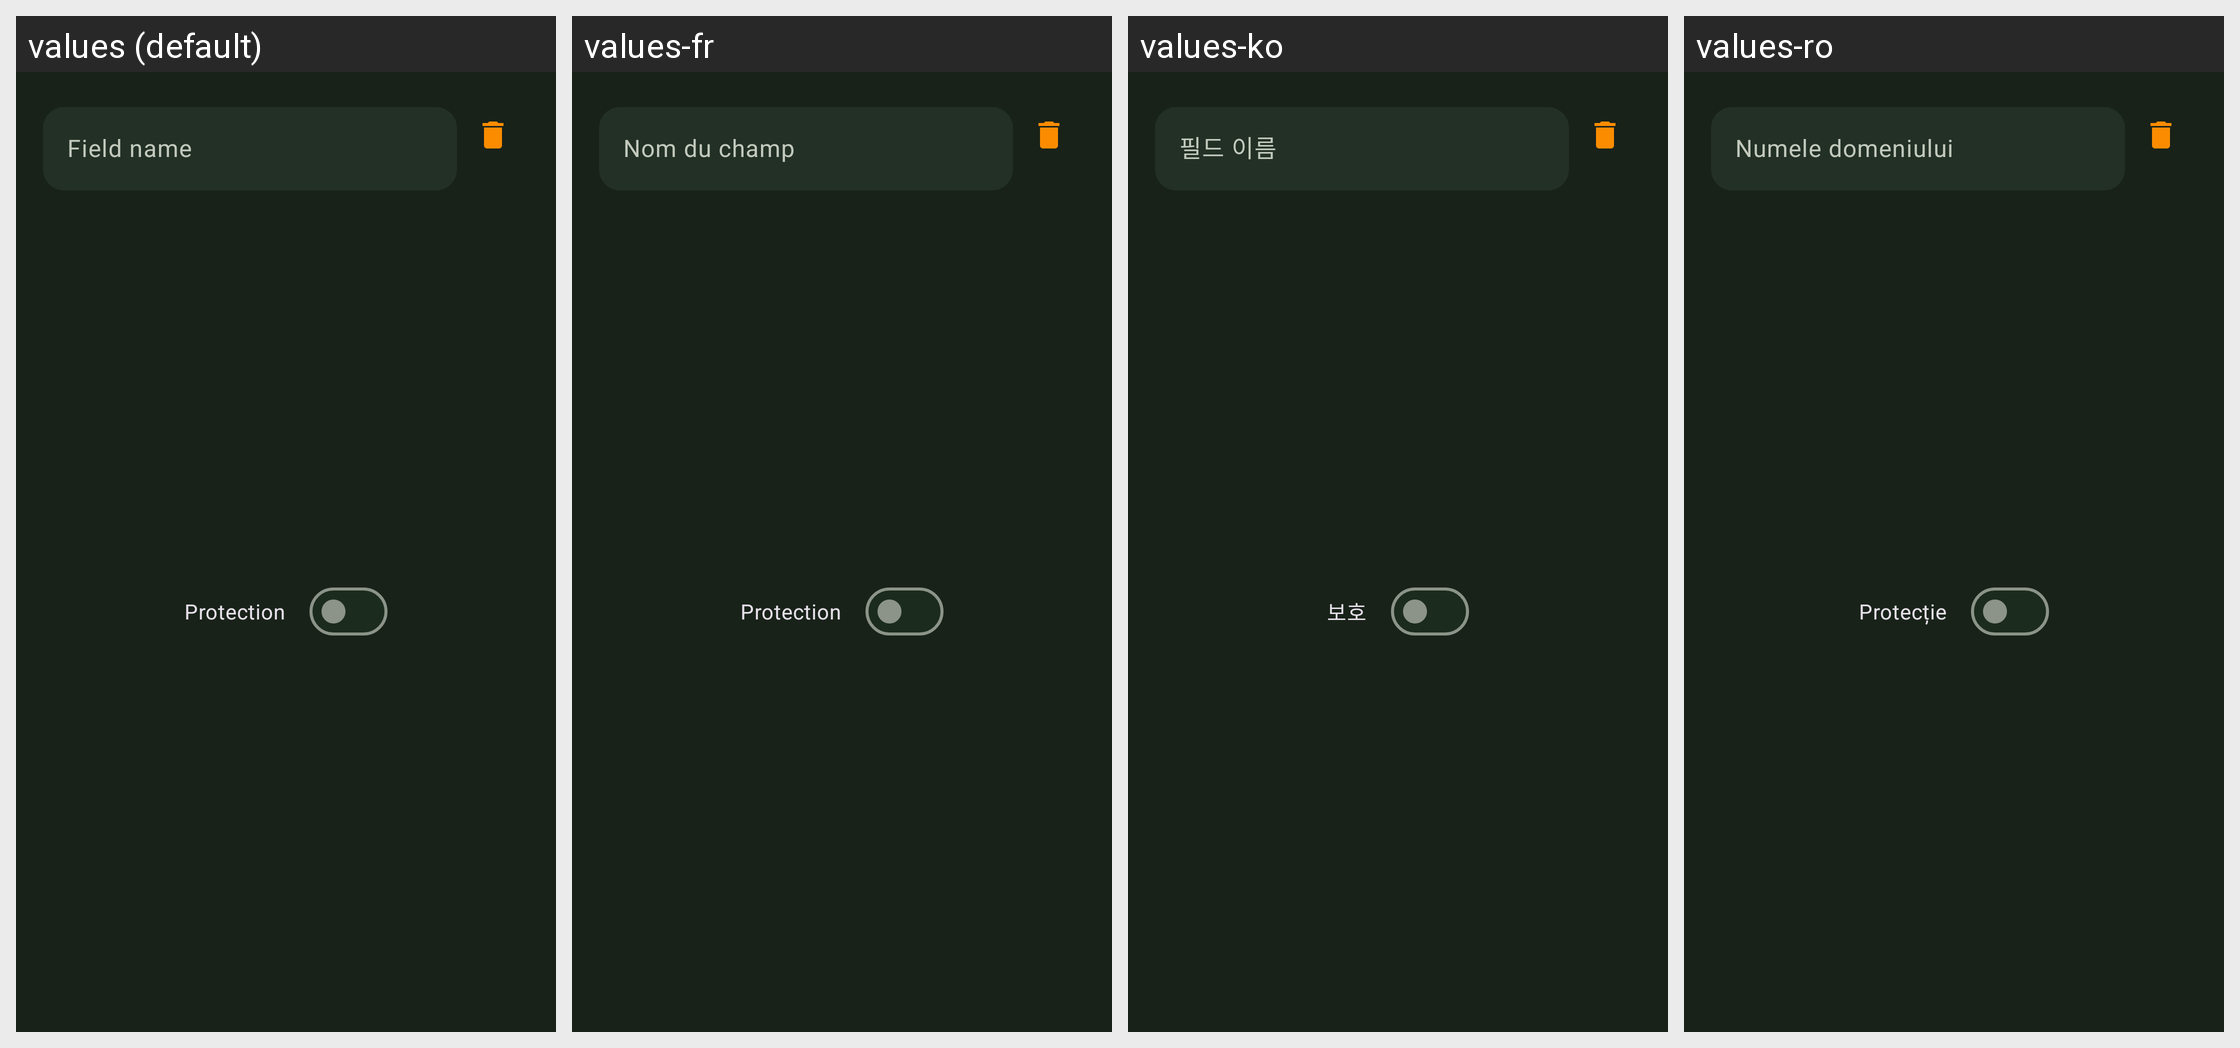

Here is an Android app screen in its default locale and in the app's own translations. Write out the translated-string differences for the strings that appear on this screen.
Android screen res/layout/fragment_entry_new_field.xml rendered under 4 locales, left to right: values (default), values-fr, values-ko, values-ro. Device: Nexus 5 (rendered at 1080×1920; each locale shown at half size, 540×960, under a caption strip naming it); theme KeepassDXStyle.Night.
Other locales in the repository, not shown: values-ar, values-az, values-be, values-bg, values-bn, values-bn-rBD, values-ca, values-cs, values-da, values-de, values-el, values-en-rGB, values-en-rUS, values-eo, values-es, values-et, values-eu, values-fa, values-fi, values-fil, values-gl, values-hi, values-hr, values-hu, values-in, values-it, values-iw, values-ja, values-jv, values-lt, values-lv, values-mk, values-ml, values-mr, values-my, values-nb, values-nl, values-nn, values-or, values-pa, values-pl, values-pt, values-pt-rBR, values-pt-rPT, values-ru, values-sk, values-sl, values-sq, values-sr, values-sv, values-ta, values-te, values-th, values-tr, values-tt, values-uk, values-ur, values-uz, values-vi, values-zh-rCN, values-zh-rTW.
Strings drawn on this screen, with the default value and each locale's value (text and hints the layout hard-codes, and strings that could not be matched under every locale, appear in the picture but are not listed):

field_name
  values: Field name
  values-fr: Nom du champ
  values-ko: 필드 이름
  values-ro: Numele domeniului

protection
  values: Protection
  values-fr: Protection
  values-ko: 보호
  values-ro: Protecție
